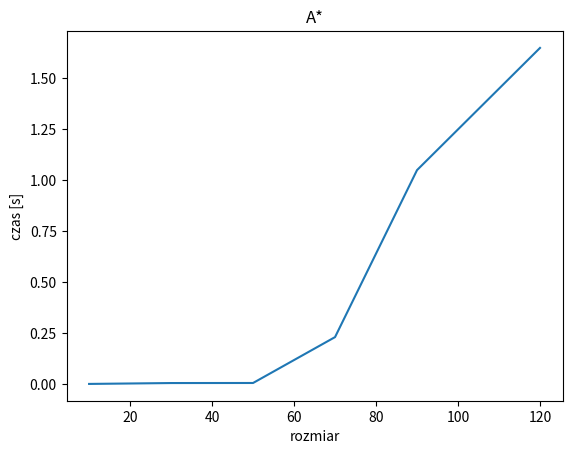
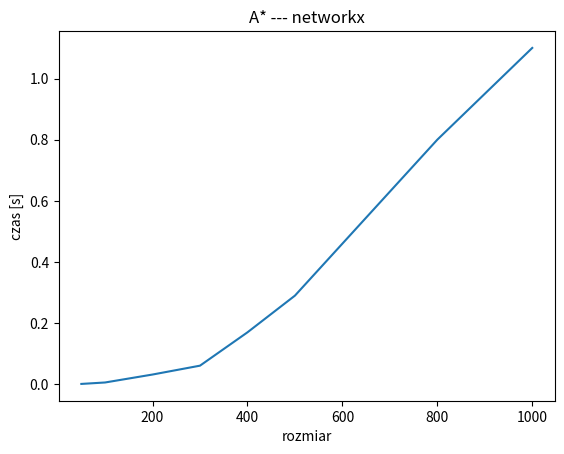
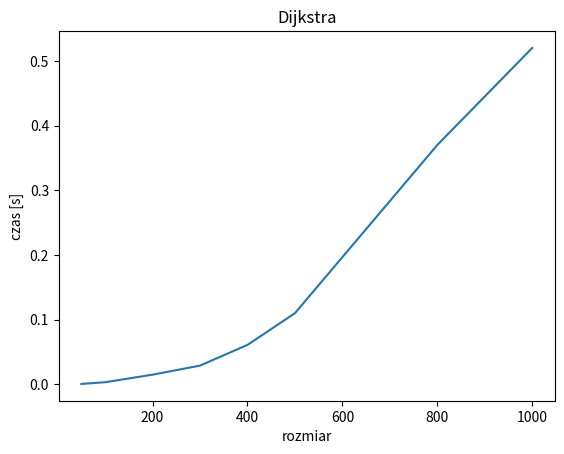
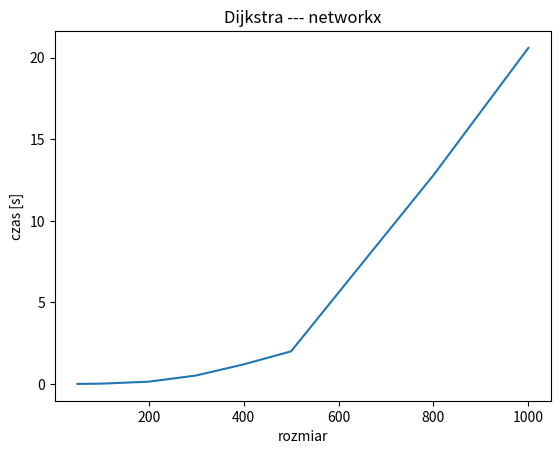
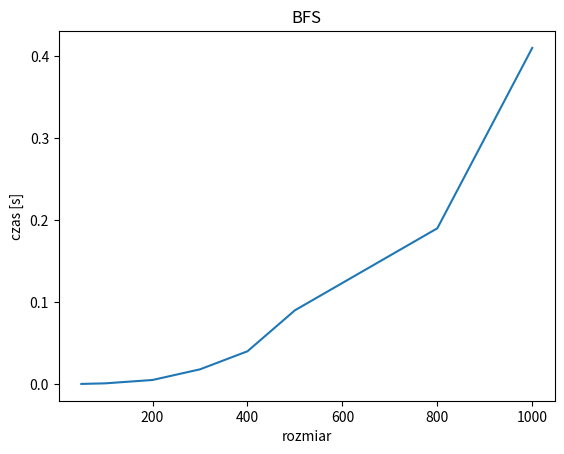

Source code (Python) for these figures, in order:
import matplotlib.pyplot as plt

x = [50, 100, 200, 300, 400, 500, 800, 1000]

# wykres dla A*

xa = [10, 30, 50, 70, 90, 120]
y = [0.0001, 0.0044, 0.0047, 0.23, 1.05, 1.65 ]

plt.figure(1)
plt.title("A*")
plt.plot(xa, y)
plt.xlabel("rozmiar")
plt.ylabel("czas [s]")

# wykres dla A* z networkx

y = [0.0013, 0.006, 0.032, 0.061, 0.17, 0.29, 0.8, 1.1]

plt.figure(3)
plt.title("A* --- networkx")
plt.plot(x, y)
plt.xlabel("rozmiar")
plt.ylabel("czas [s]")

# wykres dla Dijkstry

y = [0.0007, 0.0033, 0.015, 0.029, 0.061, 0.11, 0.37, 0.52]

plt.figure(4)
plt.title("Dijkstra")
plt.plot(x, y)
plt.xlabel("rozmiar")
plt.ylabel("czas [s]")

# wykres dla Dijkstry z networkx

y = [0.003, 0.02, 0.14, 0.52, 1.2, 2.0, 12.8, 20.6]

plt.figure(5)
plt.title("Dijkstra --- networkx")
plt.plot(x, y)
plt.xlabel("rozmiar")
plt.ylabel("czas [s]")

# wykres dla BFS

y = [0.0002, 0.0009, 0.005, 0.018, 0.04, 0.09, 0.19, 0.41]

plt.figure(6)
plt.title("BFS")
plt.plot(x, y)
plt.xlabel("rozmiar")
plt.ylabel("czas [s]")

plt.show()